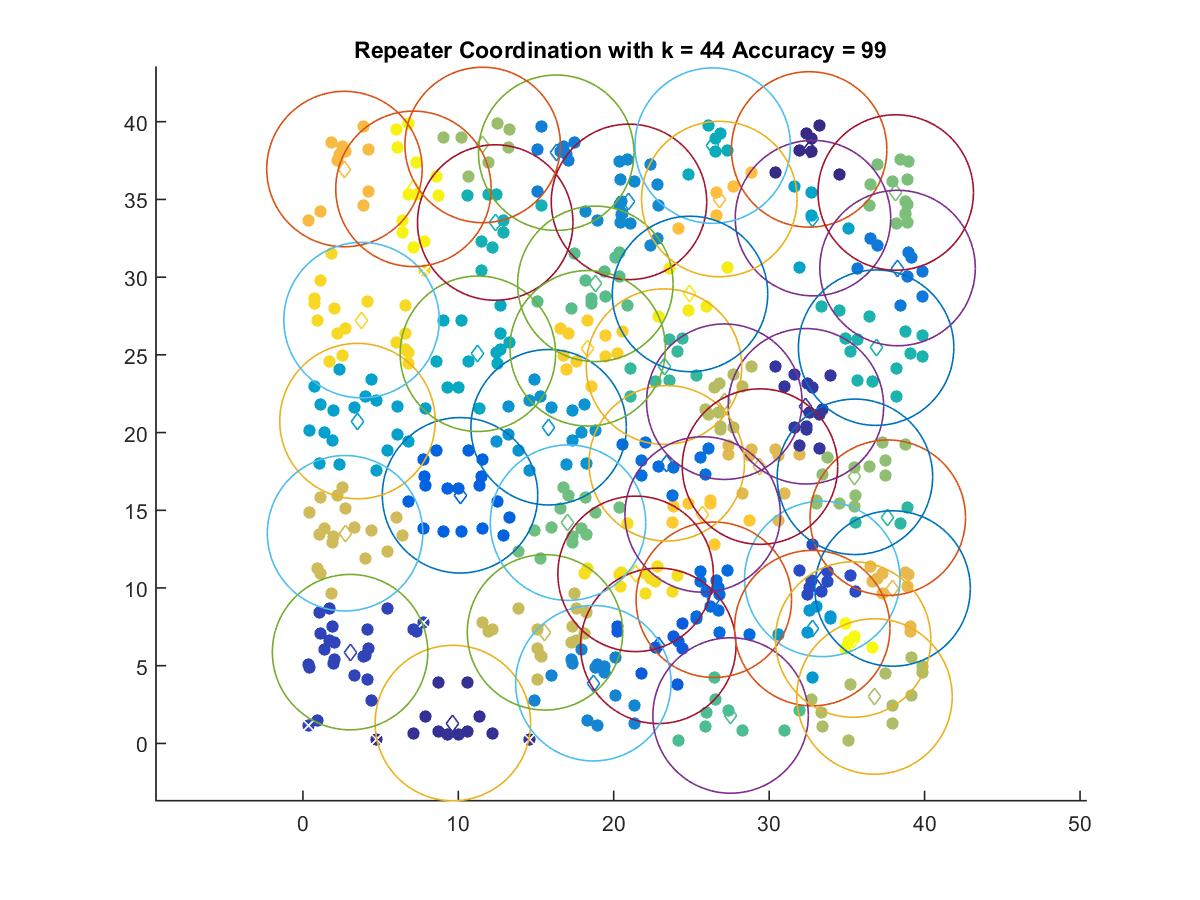

Source data for this figure (header and first rows):
32.572, 38.218
9.649, 1.311
32.37, 21.69
3.036, 5.873
33.42, 10.58
22.86, 6.277
10.11, 15.96
26.44, 9.243
23.41, 18.02
38.26, 30.59
16.3, 38
18.69, 3.873
20.98, 34.84
15.81, 20.34
32.77, 7.417
3.512, 20.74
32.82, 33.8
11.26, 25.07
26.37, 38.46
12.38, 33.51
36.88, 25.46
37.63, 14.52
23.23, 24.24
27.52, 1.796
18.82, 29.57
17.06, 14.2
38.14, 35.45
35.52, 17.15
11.57, 38.5
36.78, 3.019
27.11, 21.99
15.58, 7.146
2.713, 13.52
29.41, 17.81
37.94, 9.966
2.674, 36.95
26.79, 35.02
25.72, 14.73
18.32, 25.42
3.773, 27.23
21.41, 10.91
24.91, 28.92
7.115, 35.68
35.4, 6.684
